Run: headless pygame with SDL's dummy video driver; simulated clock (each Clock.tick advances the game by its frame time, no real sleeping); random seed 0; keys injected as events and as key.get_pressed() state; no mouse input.
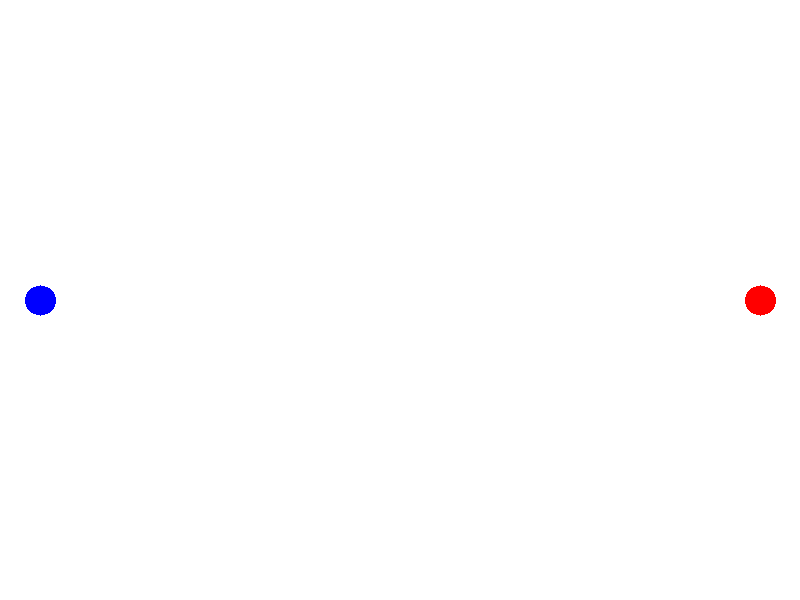
Frame 1 of 4 · flips 1–60 · no input
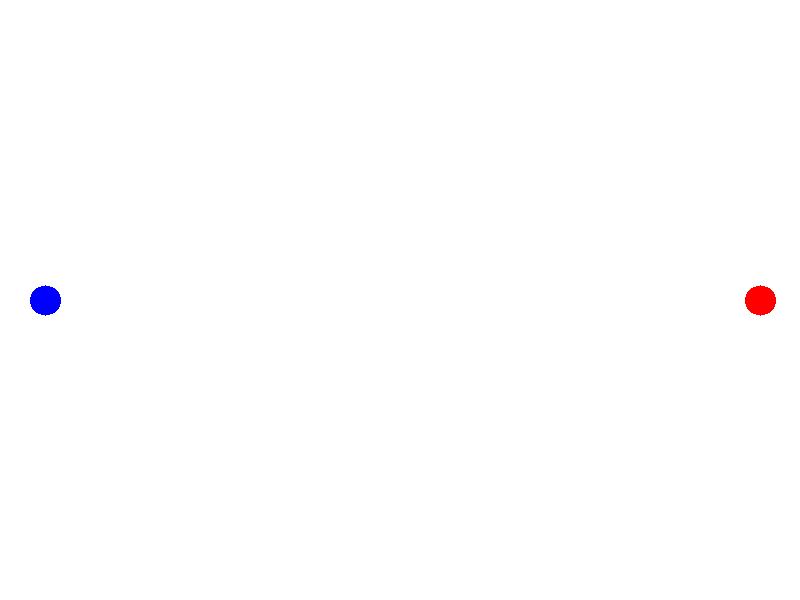
Frame 2 of 4 · flips 61–180 · tapped SPACE, RETURN · held RIGHT (→), D
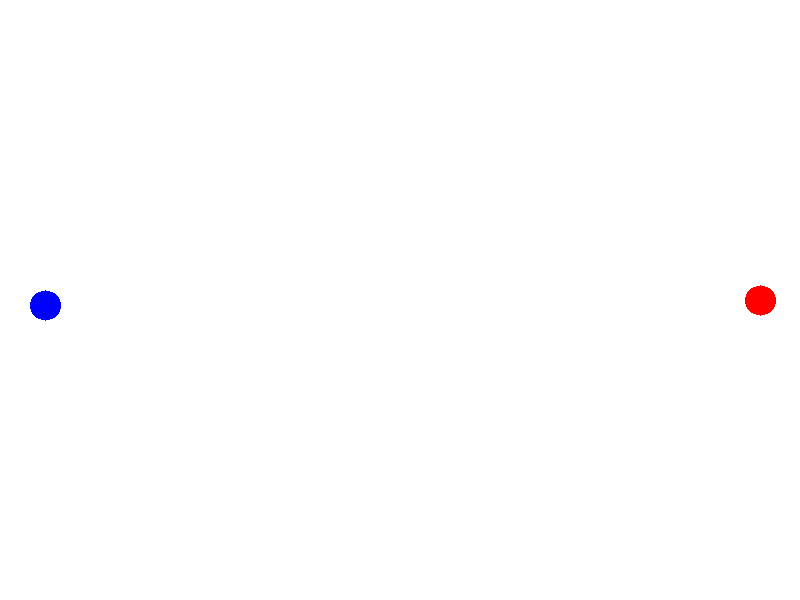
Frame 3 of 4 · flips 181–300 · held DOWN (↓), S
Frame 4 of 4 · flips 301–420 · held LEFT (←), A, UP (↑), W · screen same as frame 1, image omitted

The pygame program that drew these frames:

import pygame
import pygame.gfxdraw

# Inicialização do Pygame
pygame.init()

tela = pygame.display.set_mode((800, 600))
fps = pygame.time.Clock()

# Cores
preto = (0, 0, 0)
branco = (255, 255, 255)
verde = (0, 255, 0)
vermelho = (255, 0, 0)
amarelo = (255, 255, 0)
azul = (0, 0, 255)
azul_claro = (0, 255, 255)
roxo = (255, 0, 255)

# Jogadores
jogador1 = {'pos': {'x': 40, 'y': 300}, 'raio': 15}
jogador2 = {'pos': {'x': 760, 'y': 300}, 'raio': 15}


def desenha_personagem(per, cor):
    # pygame.draw.circle(
    #    tela,
    #    cor,
    #    (per['pos']['x'],
    #     per['pos']['y']),
    #    per['raio'])

    pygame.gfxdraw.filled_circle(
        tela,
        per['pos']['x'],
        per['pos']['y'],
        per['raio'],
        cor)

while True:
    for evento in pygame.event.get():
        if evento.type == pygame.QUIT:
            # Função do Pygame para fechar a janela
            pygame.quit()

        elif evento.type == pygame.KEYDOWN:
            if evento.key == pygame.K_RIGHT:
                jogador1["pos"]['x'] += 5
            elif evento.key == pygame.K_LEFT:
                jogador1["pos"]['x'] -= 5
            elif evento.key == pygame.K_UP:
                jogador1["pos"]['y'] -= 5
            elif evento.key == pygame.K_DOWN:
                jogador1["pos"]['y'] += 5

    tela.fill(branco)
    desenha_personagem(jogador1, azul)
    desenha_personagem(jogador2, vermelho)
    pygame.display.update()
    fps.tick(30)
